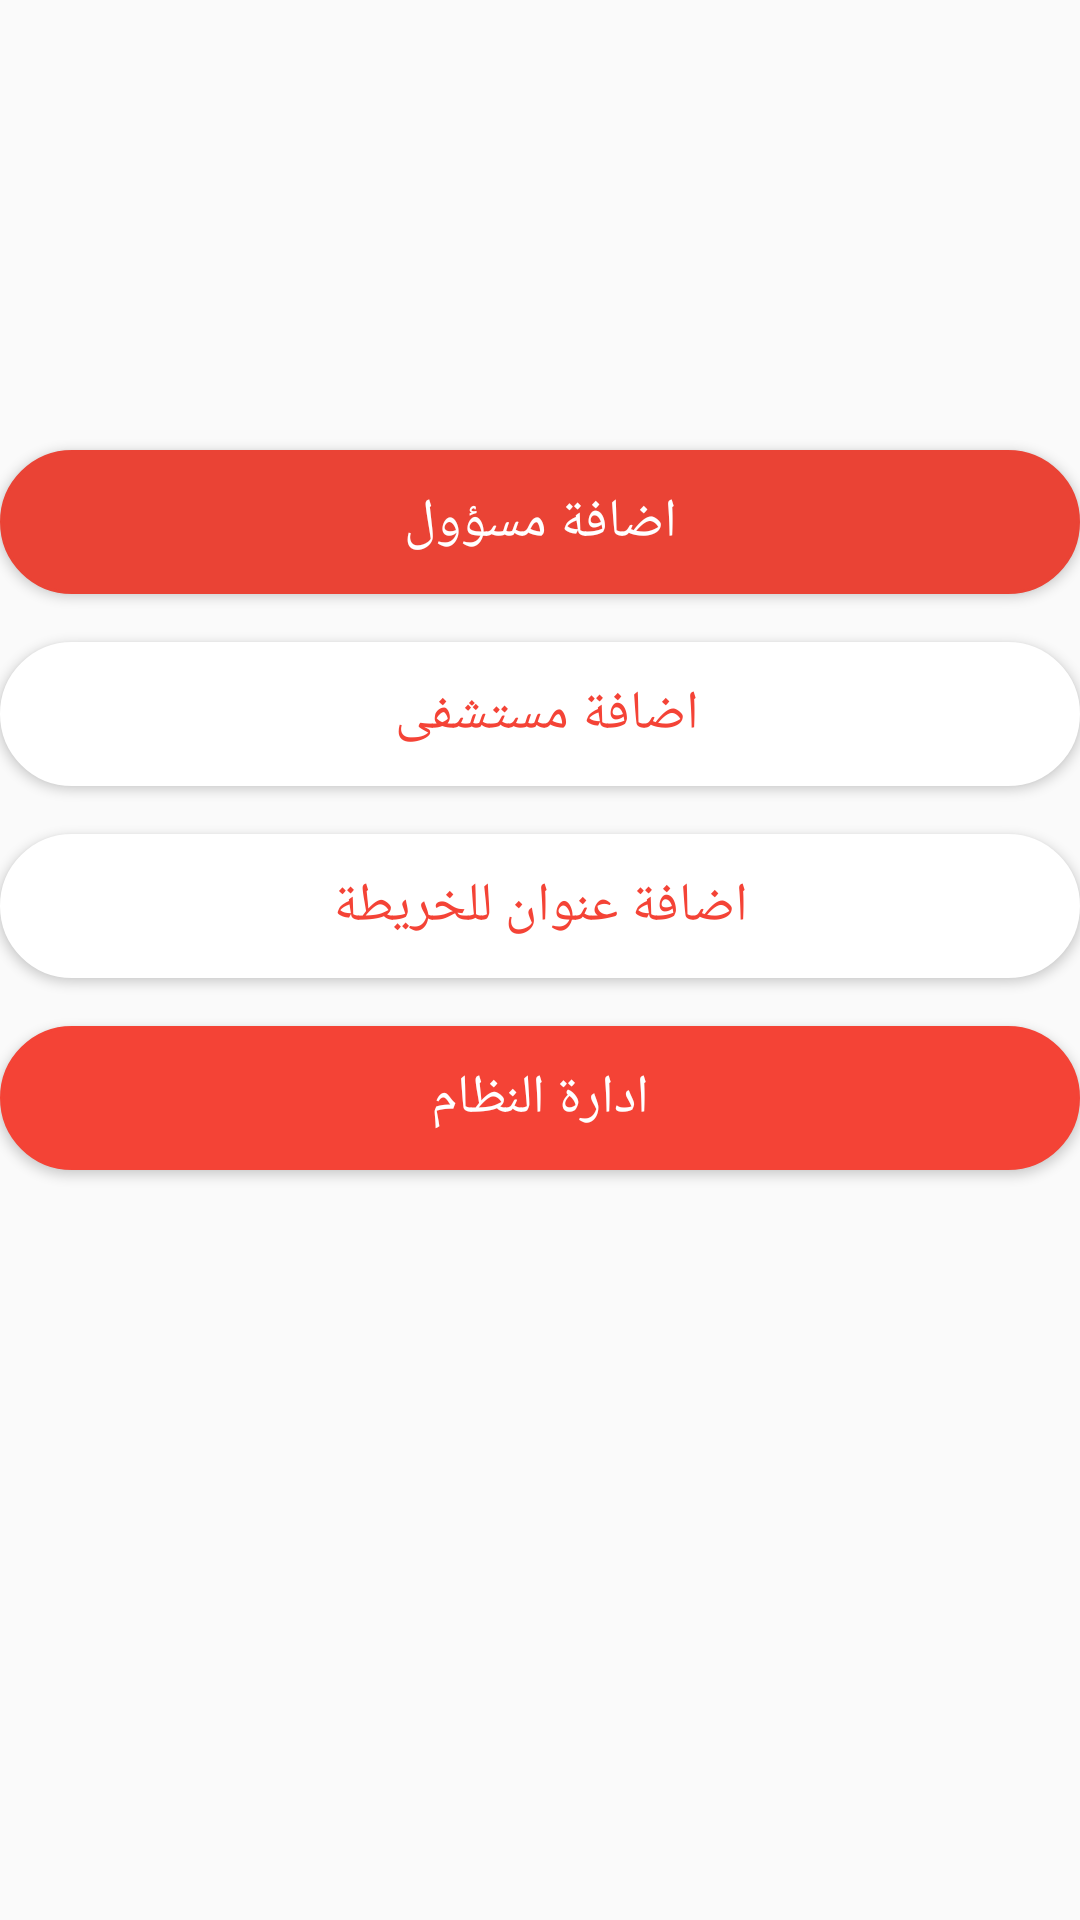

This screen was rendered from an Android layout file. Write that file and the resources it references.
<!-- AndroidManifest.xml: application theme AppTheme -->
<!-- res/layout/activity_adme_page.xml -->
<?xml version="1.0" encoding="utf-8"?>
<LinearLayout xmlns:android="http://schemas.android.com/apk/res/android"
    xmlns:app="http://schemas.android.com/apk/res-auto"
    xmlns:tools="http://schemas.android.com/tools"
    android:layout_width="match_parent"
    android:layout_height="match_parent"
    android:orientation="vertical"
    android:background="@drawable/fxfx"
    tools:context=".ADMEN.adme_page">







    <Button
        android:backgroundTint="@color/google_red"
        android:id="@+id/admen_1"
        android:layout_width="match_parent"
        android:layout_height="wrap_content"
        android:layout_marginTop="150dp"
        android:background="@drawable/log_in_shape"
        android:text="اضافة مسؤول"
        android:textColor="@color/white"
        android:textSize="18sp"


        />


    <Button
        android:backgroundTint="@color/white"
        android:layout_width="match_parent"
        android:layout_height="wrap_content"
        android:layout_marginTop="16dp"
        android:background="@drawable/log_in_shape"
        android:text="اضافة مستشفى "
        android:textColor="@color/red_primary"
        android:textSize="18sp"
        android:id="@+id/admen_2"
         />

    <Button
        android:backgroundTint="@color/white"
        android:layout_width="match_parent"
        android:layout_height="wrap_content"
        android:layout_marginTop="16dp"
        android:background="@drawable/log_in_shape"
        android:text="اضافة عنوان للخريطة"
        android:textColor="@color/red_primary"
        android:textSize="18sp"
        android:id="@+id/admen_4"
        />
    <Button

        android:backgroundTint="@color/red_primary"
        android:layout_width="match_parent"
        android:layout_height="wrap_content"
        android:layout_marginTop="16dp"
        android:background="@drawable/log_in_shape"
        android:text="ادارة النظام"
        android:textColor="@color/white"
        android:textSize="18sp"
        android:id="@+id/admen_3"
         />

    <WebView
        android:visibility="invisible"
        android:id="@+id/web"
        android:layout_marginTop="10dp"
        android:layout_marginLeft="60dp"
        android:layout_width="250dp"
        android:layout_height="50dp" />


</LinearLayout>
<!-- resources referenced by this layout -->
<resources>
  <color name="google_red">#EA4335</color>
  <color name="red_primary">#F44336</color>
  <color name="white">#ffffff</color>
  <!-- drawable log_in_shape (drawable) -->
  <?xml version="1.0" encoding="utf-8"?>
  <shape
      xmlns:android="http://schemas.android.com/apk/res/android">
      <stroke
          android:width="1dp"
          android:color="@color/red_primary"/>
      <corners
          android:radius="25dp" />
  
      <padding
          android:left="2dp"
          android:right="2dp"
          android:top="2dp"
          android:bottom="2dp"/>
  
      <solid android:color="#ffffff"/>
  
  </shape>
  <style name="AppTheme" parent="Theme.AppCompat.Light.DarkActionBar">
          
          <item name="colorPrimary">@color/red_primary</item>
          <item name="colorPrimaryDark">@color/red_primary_dark</item>
          <item name="colorAccent">@color/colorAccent</item>
      </style>
  <color name="red_primary_dark">#D32F2F</color>
  <color name="colorAccent">#FF4081</color>
</resources>
